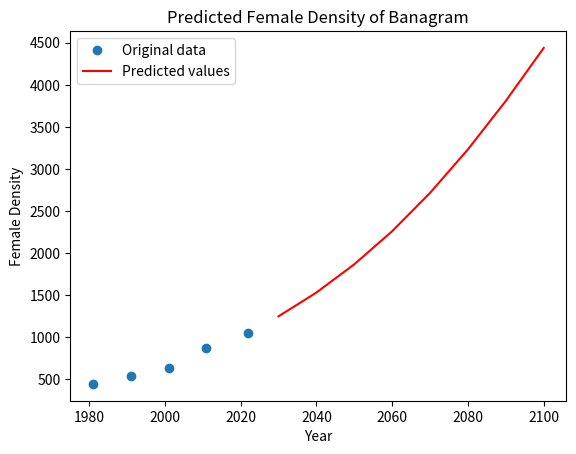

The matplotlib source for this figure:
import numpy as np
from scipy.optimize import curve_fit
import matplotlib.pyplot as plt
import pandas as pd
import math

# Define the logistic function
def logistic_func(x, K, r, x0):
    prediction_result = K / (1 + np.exp(-r * (x - x0)))
    return prediction_result

# Define the initial parameters
xdata = np.array([1981, 1991, 2001, 2011, 2022])

ydata = np.array([447,	545,	633,	878,	1048])

# Calculate the mean and standard deviation of the population data
pop_mean = np.mean(ydata)
pop_std = np.std(ydata)

# Estimate K and r from the mean and standard deviation
#Carring Capacity
K = (2*ydata[0]*ydata[1]*ydata[2] - ydata[1]*ydata[1]*(ydata[0] + ydata[2]) )/(ydata[0]*ydata[2] - ydata[1]*ydata[1])
print("Carring Capacity : ",K)
P_0 = ydata[0]
P_1 = ydata[1]
P_s = K
t_1 = 10
#Rate
r = (2.3 * math.log10((P_0 * (P_s - P_1))/(P_1 * (P_s - P_0))))/t_1
# r = 4 * pop_std / pop_mean
# Find the year with the maximum population growth rate
# x0 = [np.argmax(np.diff(ydata))]
x0 = 2022
# Set the initial parameter values
p0 = [K, r, x0]


# Fit the logistic function to the data
popt, pcov = curve_fit(logistic_func, xdata, ydata, p0)

# Use the fitted model to predict the population for future years
years = np.array([2030, 2040, 2050, 2060,2070,2080,2090,2100])
population_pred = logistic_func(years, *popt)

# Create a DataFrame with the predicted population data
data = {'Year': years, 'Population': population_pred}
df = pd.DataFrame(data)

# Save the DataFrame as a CSV file
df.to_csv('Female_density_Banagram.csv', index=False)

# Plot the original data and the predicted values
plt.plot(xdata, ydata, 'o', label='Original data')
plt.plot(years, population_pred, 'r-', label='Predicted values')
plt.xlabel('Year')
plt.ylabel('Female Density')
plt.title('Predicted Female Density of Banagram')
plt.legend()
plt.show()